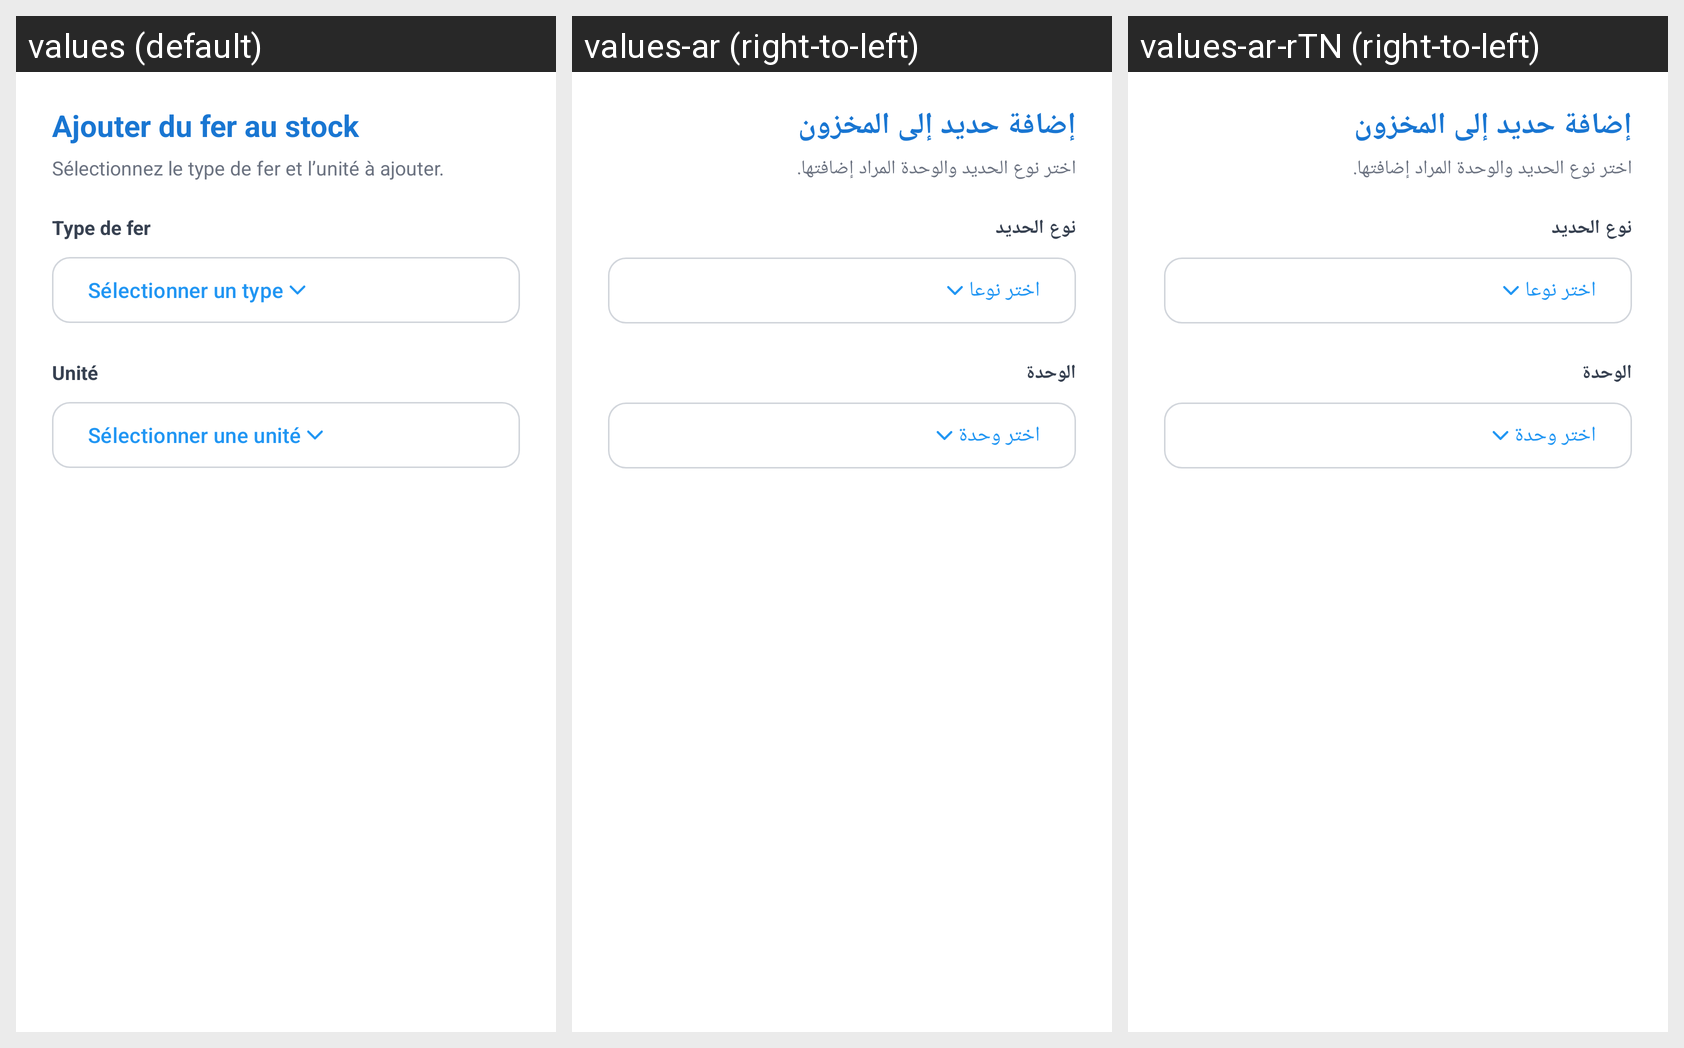

Here is an Android app screen in its default locale and in the app's own translations. Write out the translated-string differences for the strings that appear on this screen.
Android screen res/layout/dialog_choix_type_unite.xml rendered under 3 locales, left to right: values (default), values-ar (right-to-left), values-ar-rTN (right-to-left). Device: Nexus 5 (rendered at 1080×1920; each locale shown at half size, 540×960, under a caption strip naming it); theme Theme.GKMBarFer.
Strings drawn on this screen, with the default value and each locale's value (text and hints the layout hard-codes, and strings that could not be matched under every locale, appear in the picture but are not listed):

ajouter_fer_stock
  values: Ajouter du fer au stock
  values-ar: إضافة حديد إلى المخزون
  values-ar-rTN: إضافة حديد إلى المخزون  [from values-ar]

selectionner_type_unite
  values: Sélectionnez le type de fer et l’unité à ajouter.
  values-ar: اختر نوع الحديد والوحدة المراد إضافتها.
  values-ar-rTN: اختر نوع الحديد والوحدة المراد إضافتها.  [from values-ar]

type_fer
  values: Type de fer
  values-ar: نوع الحديد
  values-ar-rTN: نوع الحديد  [from values-ar]

selectionner_type
  values: Sélectionner un type
  values-ar: اختر نوعا
  values-ar-rTN: اختر نوعا  [from values-ar]

unite
  values: Unité
  values-ar: الوحدة
  values-ar-rTN: الوحدة  [from values-ar]

selectionner_unite
  values: Sélectionner une unité
  values-ar: اختر وحدة
  values-ar-rTN: اختر وحدة  [from values-ar]
